Run: headless pygame with SDL's dummy video driver; simulated clock (each Clock.tick advances the game by its frame time, no real sleeping); random seed 0; keys injected as events and as key.get_pressed() state; no mouse input.
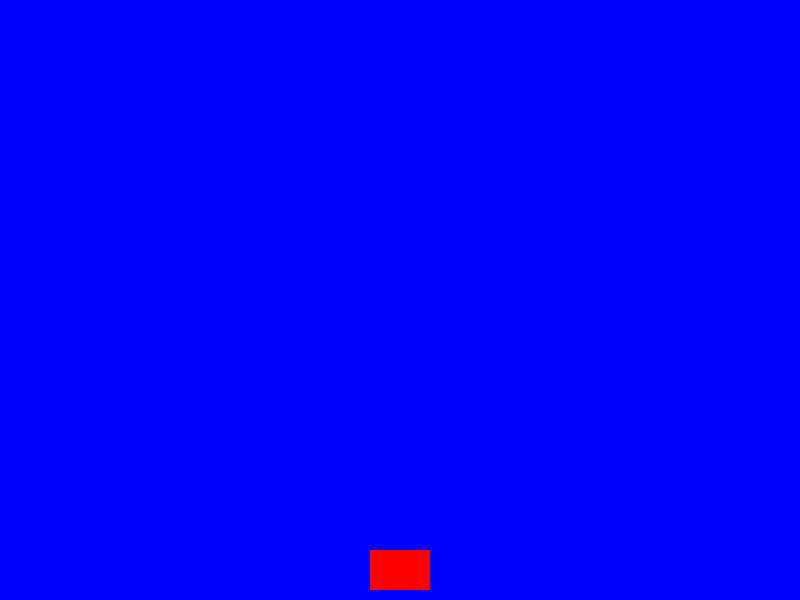
Frame 1 of 4 · flips 1–60 · no input
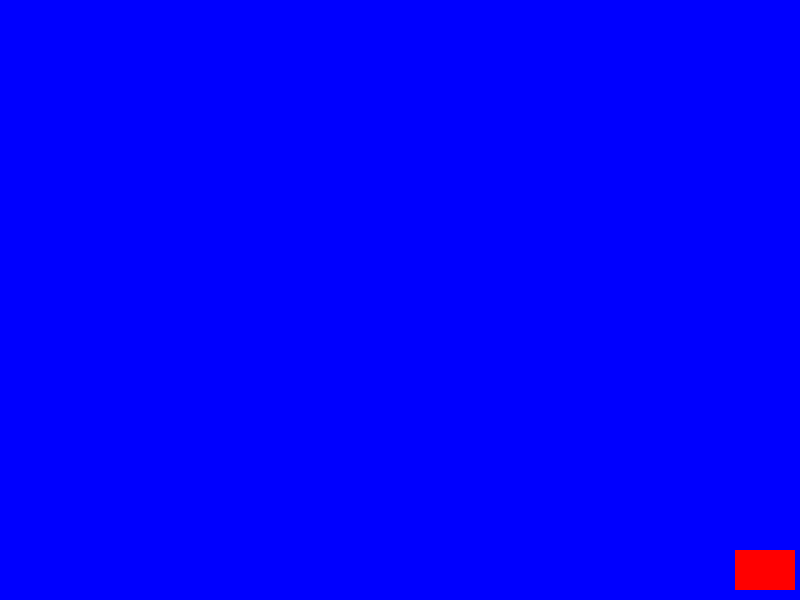
Frame 2 of 4 · flips 61–180 · tapped SPACE, RETURN · held RIGHT (→), D
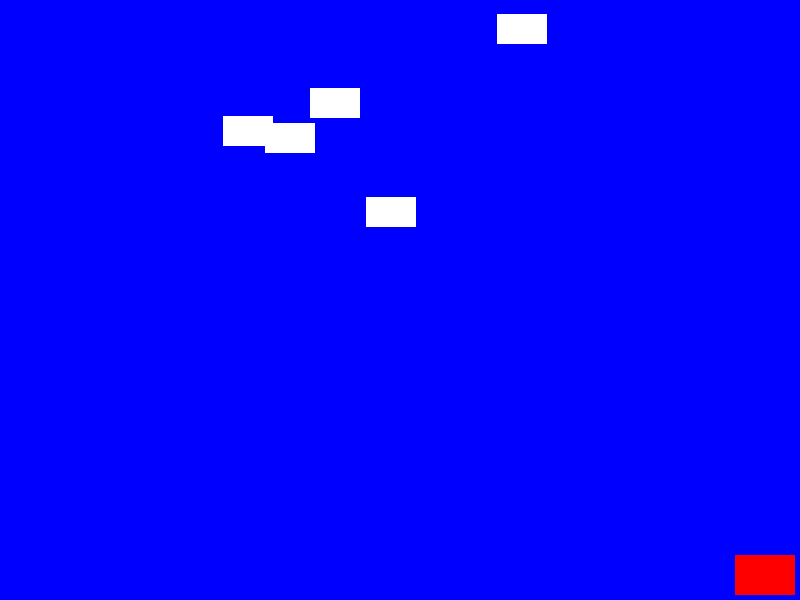
Frame 3 of 4 · flips 181–300 · held DOWN (↓), S
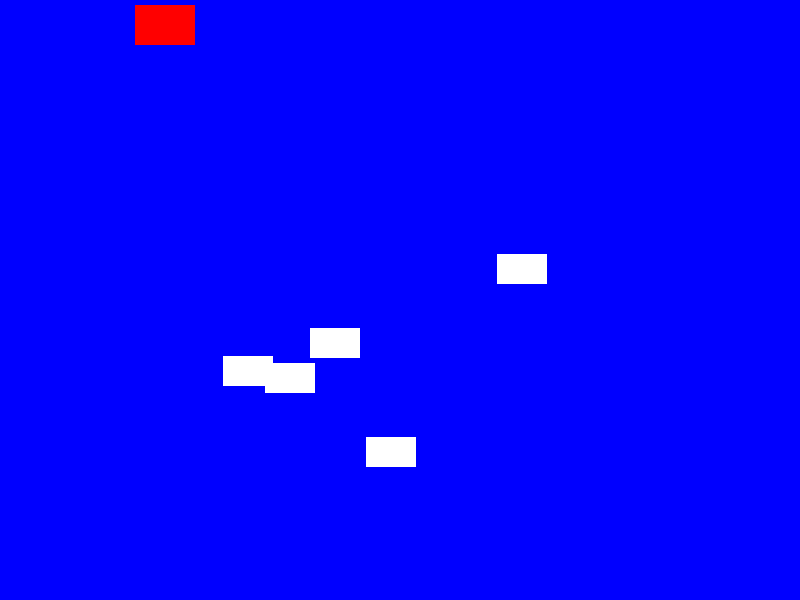
Frame 4 of 4 · flips 301–420 · held LEFT (←), A, UP (↑), W

The pygame program that drew these frames:

import pygame
import random

pygame.init()

WIDTH, HEIGHT = 800, 600
WIN = pygame.display.set_mode((WIDTH, HEIGHT))
pygame.display.set_caption("Plane Game")

WHITE = (255, 255, 255)
RED = (255, 0, 0)
BLUE = (0, 0, 255)
FPS = 60
PLANE_WIDTH, PLANE_HEIGHT = 60, 40
ENEMY_WIDTH, ENEMY_HEIGHT = 50, 30
BULLET_WIDTH, BULLET_HEIGHT = 5, 10
VEL = 5
BULLET_VEL = 7
ENEMY_VEL = 2
MAX_ENEMIES = 7

plane = pygame.Rect(WIDTH // 2 - PLANE_WIDTH // 2, HEIGHT - PLANE_HEIGHT - 10, PLANE_WIDTH, PLANE_HEIGHT)

bullets = []
enemies = []

def draw_window():
    WIN.fill(BLUE)
    pygame.draw.rect(WIN, RED, plane)
    for bullet in bullets:
        pygame.draw.rect(WIN, WHITE, bullet)
    for enemy in enemies:
        pygame.draw.rect(WIN, WHITE, enemy)
    pygame.display.update()

def handle_bullets():
    for bullet in bullets[:]:
        bullet.y -= BULLET_VEL
        if bullet.y < 0:
            bullets.remove(bullet)
        for enemy in enemies[:]:
            if bullet.colliderect(enemy):
                enemies.remove(enemy)
                bullets.remove(bullet)
                break

def handle_enemies():
    while len(enemies) < MAX_ENEMIES:
        enemy = pygame.Rect(random.randint(0, WIDTH - ENEMY_WIDTH), random.randint(-1000, -100), ENEMY_WIDTH, ENEMY_HEIGHT)
        enemies.append(enemy)
    for enemy in enemies[:]:
        enemy.y += ENEMY_VEL
        if enemy.y > HEIGHT:
            enemies.remove(enemy)
        if enemy.colliderect(plane):
            pygame.quit()
            return

def handle_movement(keys):
    if keys[pygame.K_LEFT] and plane.x - VEL > 0:
        plane.x -= VEL
    if keys[pygame.K_RIGHT] and plane.x + VEL + PLANE_WIDTH < WIDTH:
        plane.x += VEL
    if keys[pygame.K_UP] and plane.y - VEL > 0:
        plane.y -= VEL
    if keys[pygame.K_DOWN] and plane.y + VEL + PLANE_HEIGHT < HEIGHT:
        plane.y += VEL

clock = pygame.time.Clock()
run = True

while run:
    clock.tick(FPS)
    for event in pygame.event.get():
        if event.type == pygame.QUIT:
            run = False
        if event.type == pygame.KEYDOWN:
            if event.key == pygame.K_SPACE:
                bullet = pygame.Rect(plane.x + PLANE_WIDTH // 2 - BULLET_WIDTH // 2, plane.y, BULLET_WIDTH, BULLET_HEIGHT)
                bullets.append(bullet)

    keys = pygame.key.get_pressed()
    handle_movement(keys)
    handle_bullets()
    handle_enemies()
    draw_window()

pygame.quit()
